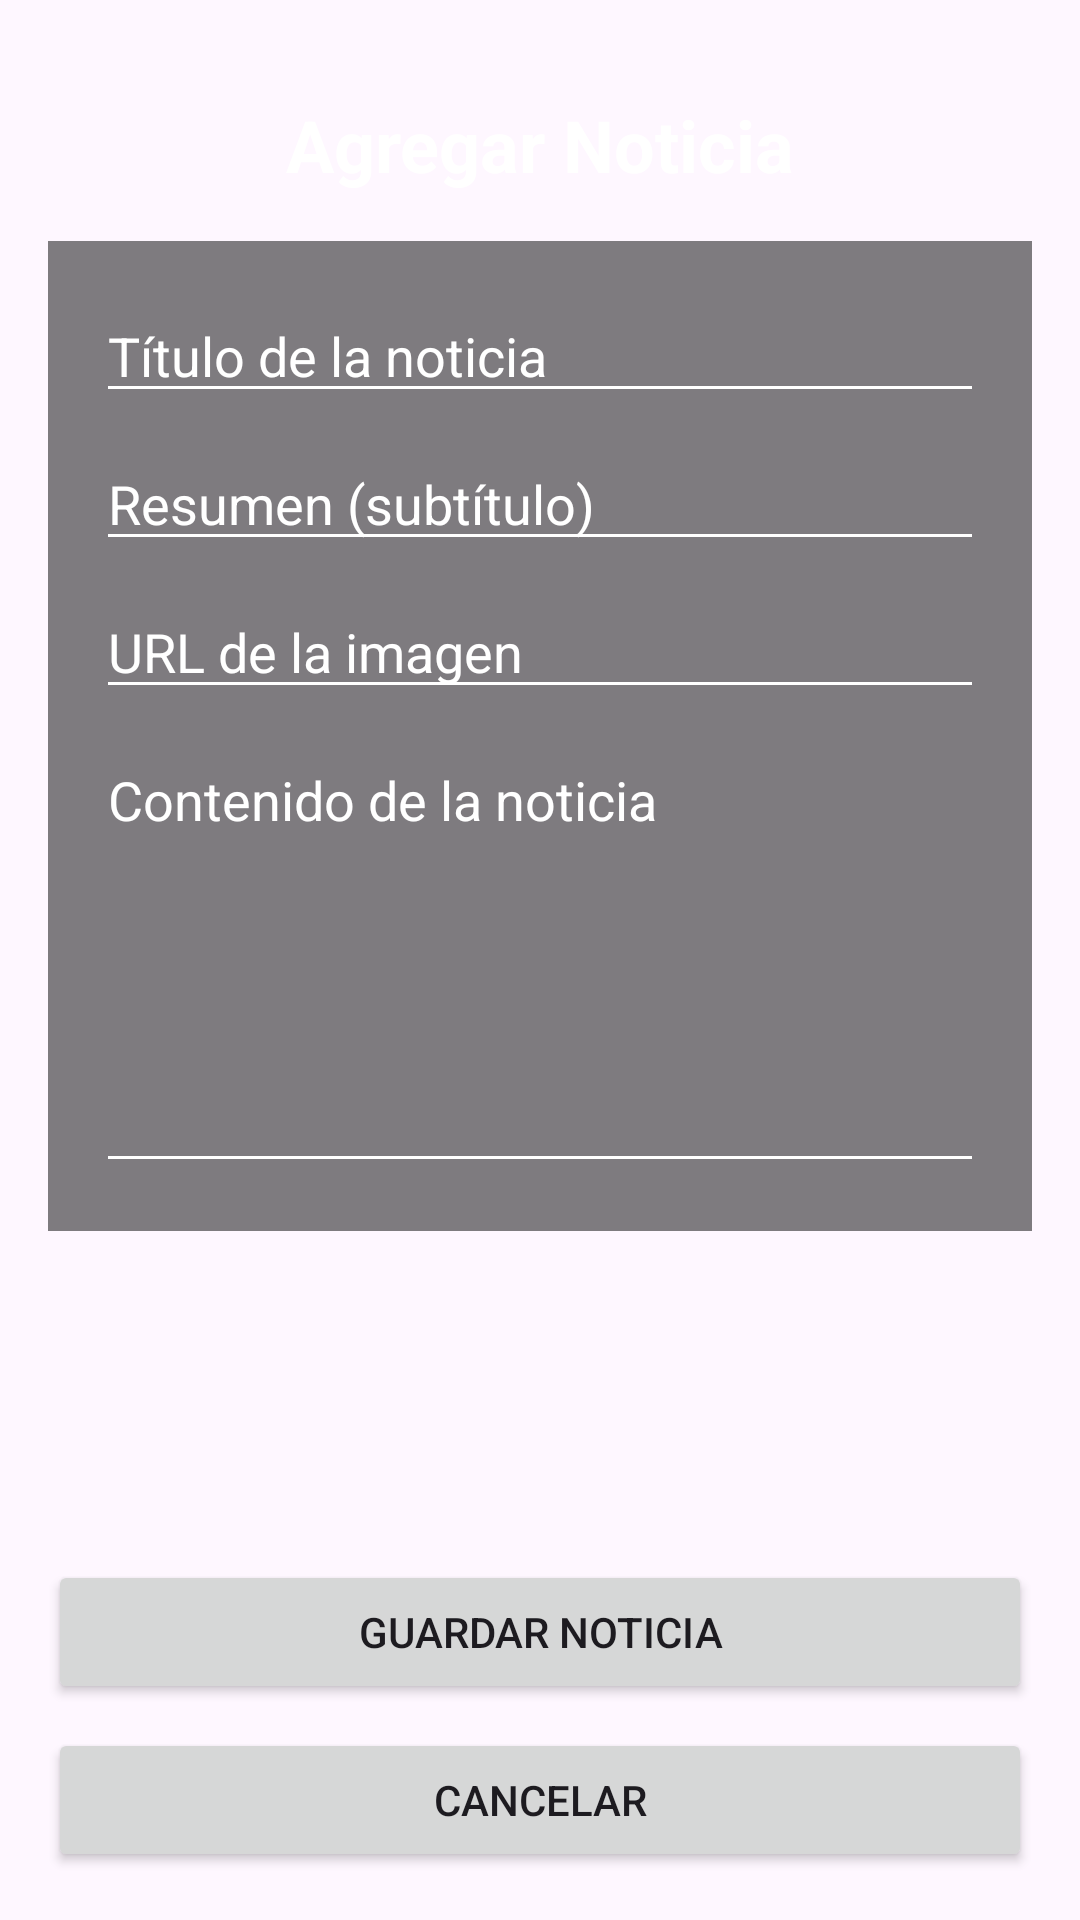

Android layout source for this screen:
<!-- AndroidManifest.xml: application theme Theme._113_4B_25092025 -->
<!-- res/layout/activity_agregar_noticia.xml -->
<?xml version="1.0" encoding="utf-8"?>
<androidx.constraintlayout.widget.ConstraintLayout xmlns:android="http://schemas.android.com/apk/res/android"
    xmlns:app="http://schemas.android.com/apk/res-auto"
    xmlns:tools="http://schemas.android.com/tools"
    android:layout_width="match_parent"
    android:layout_height="match_parent"
    tools:context=".AgregarNoticiaActivity">

    <ImageView
        android:id="@+id/fondoApp"
        android:layout_width="match_parent"
        android:layout_height="match_parent"
        android:scaleType="centerCrop"
        android:src="@drawable/fondo"
        android:alpha="0.9" />

    <TextView
        android:id="@+id/agregar_noticia_title"
        android:layout_width="wrap_content"
        android:layout_height="wrap_content"
        android:layout_marginTop="32dp"
        android:text="Agregar Noticia"
        android:textColor="@android:color/white"
        android:textSize="24sp"
        android:textStyle="bold"
        app:layout_constraintTop_toTopOf="parent"
        app:layout_constraintStart_toStartOf="parent"
        app:layout_constraintEnd_toEndOf="parent" />

    <ScrollView
        android:layout_width="0dp"
        android:layout_height="0dp"
        android:layout_marginTop="16dp"
        android:layout_marginBottom="16dp"
        app:layout_constraintTop_toBottomOf="@id/agregar_noticia_title"
        app:layout_constraintBottom_toTopOf="@+id/buttons_layout"
        app:layout_constraintStart_toStartOf="parent"
        app:layout_constraintEnd_toEndOf="parent"
        android:paddingStart="16dp"
        android:paddingEnd="16dp">

        <LinearLayout
            android:layout_width="match_parent"
            android:layout_height="wrap_content"
            android:orientation="vertical"
            android:background="#80000000"
            android:padding="16dp">

            <EditText
                android:id="@+id/inputTitulo"
                android:layout_width="match_parent"
                android:layout_height="wrap_content"
                android:hint="Título de la noticia"
                android:textColorHint="@android:color/white"
                android:textColor="@android:color/white"
                android:backgroundTint="@android:color/white"
                android:inputType="textCapSentences"/>

            <EditText
                android:id="@+id/inputResumen"
                android:layout_width="match_parent"
                android:layout_height="wrap_content"
                android:layout_marginTop="8dp"
                android:hint="Resumen (subtítulo)"
                android:textColorHint="@android:color/white"
                android:textColor="@android:color/white"
                android:backgroundTint="@android:color/white"
                android:inputType="textMultiLine"/>

            <EditText
                android:id="@+id/inputImagenUrl"
                android:layout_width="match_parent"
                android:layout_height="wrap_content"
                android:layout_marginTop="8dp"
                android:hint="URL de la imagen"
                android:textColorHint="@android:color/white"
                android:textColor="@android:color/white"
                android:backgroundTint="@android:color/white"
                android:inputType="textUri"/>

            <EditText
                android:id="@+id/inputContenido"
                android:layout_width="match_parent"
                android:layout_height="wrap_content"
                android:minHeight="150dp"
                android:layout_marginTop="8dp"
                android:hint="Contenido de la noticia"
                android:gravity="top"
                android:textColorHint="@android:color/white"
                android:textColor="@android:color/white"
                android:backgroundTint="@android:color/white"
                android:inputType="textMultiLine"/>
        </LinearLayout>
    </ScrollView>

    <LinearLayout
        android:id="@+id/buttons_layout"
        android:layout_width="0dp"
        android:layout_height="wrap_content"
        android:orientation="vertical"
        android:layout_marginStart="16dp"
        android:layout_marginEnd="16dp"
        android:layout_marginBottom="16dp"
        app:layout_constraintBottom_toBottomOf="parent"
        app:layout_constraintStart_toStartOf="parent"
        app:layout_constraintEnd_toEndOf="parent">

        <Button
            android:id="@+id/btnGuardar"
            android:layout_width="match_parent"
            android:layout_height="wrap_content"
            android:text="Guardar Noticia"/>

        <Button
            android:id="@+id/btnCancelar"
            android:layout_width="match_parent"
            android:layout_height="wrap_content"
            android:layout_marginTop="8dp"
            android:text="Cancelar"/>

        <Button
            android:id="@+id/btnBorrar"
            android:layout_width="match_parent"
            android:layout_height="wrap_content"
            android:layout_marginTop="8dp"
            android:text="Borrar Noticia"
            android:visibility="gone"
            tools:visibility="visible"
            android:backgroundTint="@android:color/holo_red_dark"/>
    </LinearLayout>

</androidx.constraintlayout.widget.ConstraintLayout>
<!-- resources referenced by this layout -->
<resources>
  <style name="Theme._113_4B_25092025" parent="Base.Theme._113_4B_25092025" />
  <style name="Base.Theme._113_4B_25092025" parent="Theme.Material3.DayNight.NoActionBar">
          
          
      </style>
</resources>
